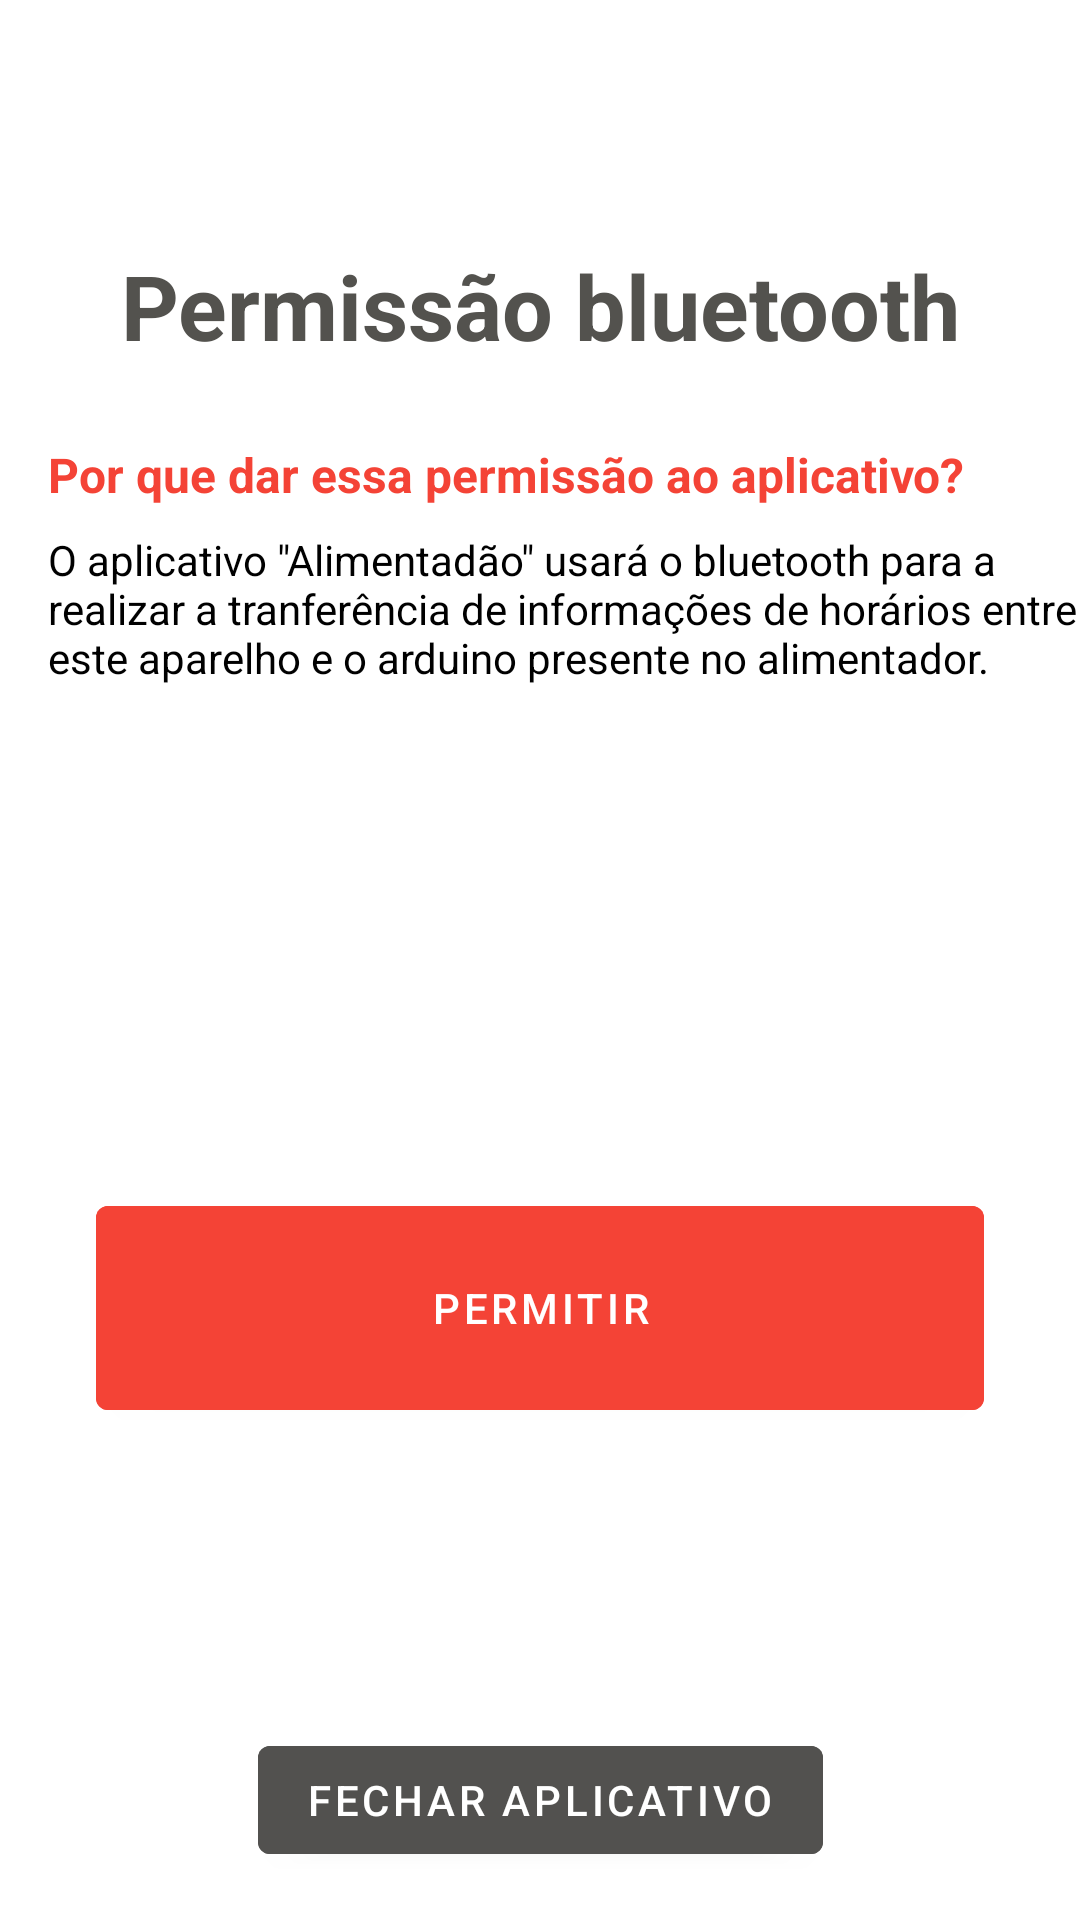

The Android layout XML behind this screen, and the referenced resources:
<!-- AndroidManifest.xml: application theme Theme.Alimentadao -->
<!-- res/layout/deny_bluetooth_permission.xml -->
<?xml version="1.0" encoding="utf-8"?>
<androidx.constraintlayout.widget.ConstraintLayout xmlns:android="http://schemas.android.com/apk/res/android"
    xmlns:app="http://schemas.android.com/apk/res-auto"
    xmlns:tools="http://schemas.android.com/tools"
    android:layout_width="match_parent"
    android:layout_height="match_parent"
    android:backgroundTint="#A31F1F">

    <TextView
        android:id="@+id/title_bt_usages"
        android:layout_width="wrap_content"
        android:layout_height="0dp"
        android:includeFontPadding="false"
        android:text="Permissão bluetooth"
        android:textAlignment="center"
        android:textColor="#53524E"
        android:textSize="30sp"
        android:textStyle="bold"
        app:layout_constraintBottom_toTopOf="@+id/guideline7"
        app:layout_constraintEnd_toEndOf="parent"
        app:layout_constraintStart_toStartOf="parent"
        app:layout_constraintTop_toBottomOf="@+id/alert_icon" />

    <TextView
        android:id="@+id/why_question"
        android:layout_width="0dp"
        android:layout_height="wrap_content"
        android:layout_marginStart="16dp"
        android:layout_marginTop="32dp"
        android:text="Por que dar essa permissão ao aplicativo?"
        android:textAlignment="viewStart"
        android:textColor="#F44336"
        android:textSize="16sp"
        android:textStyle="bold"
        app:layout_constraintEnd_toEndOf="parent"
        app:layout_constraintStart_toStartOf="parent"
        app:layout_constraintTop_toTopOf="@+id/guideline7" />

    <ImageView
        android:id="@+id/alert_icon"
        android:layout_width="70dp"
        android:layout_height="70dp"
        android:layout_marginTop="16dp"
        app:layout_constraintEnd_toEndOf="parent"
        app:layout_constraintStart_toStartOf="parent"
        app:layout_constraintTop_toTopOf="parent"
        tools:srcCompat="@drawable/icons8_general_warning_sign_96" />

    <androidx.constraintlayout.widget.Guideline
        android:id="@+id/guideline7"
        android:layout_width="wrap_content"
        android:layout_height="wrap_content"
        android:orientation="horizontal"
        app:layout_constraintGuide_percent="0.18" />

    <TextView
        android:id="@+id/why_anwser"
        android:layout_width="0dp"
        android:layout_height="wrap_content"
        android:layout_marginStart="16dp"
        android:layout_marginTop="8dp"
        android:text="O aplicativo &quot;Alimentadão&quot; usará o bluetooth para a realizar a tranferência de informações de horários entre este aparelho e o arduino presente no alimentador."
        android:textColor="#000000"
        app:layout_constraintEnd_toEndOf="parent"
        app:layout_constraintStart_toStartOf="parent"
        app:layout_constraintTop_toBottomOf="@+id/why_question" />

    <Button
        android:id="@+id/bt_allow_bt_permission"
        android:layout_width="0dp"
        android:layout_height="80dp"
        android:layout_marginStart="32dp"
        android:layout_marginEnd="32dp"
        android:layout_marginBottom="100dp"
        android:backgroundTint="#F44336"
        android:text="Permitir"
        app:layout_constraintBottom_toTopOf="@+id/btn_close_app"
        app:layout_constraintEnd_toEndOf="parent"
        app:layout_constraintStart_toStartOf="parent" />

    <Button
        android:id="@+id/btn_close_app"
        android:layout_width="wrap_content"
        android:layout_height="wrap_content"
        android:layout_marginBottom="16dp"
        android:backgroundTint="#52514F"
        android:text="Fechar aplicativo"
        app:layout_constraintBottom_toBottomOf="parent"
        app:layout_constraintEnd_toEndOf="parent"
        app:layout_constraintStart_toStartOf="parent" />

</androidx.constraintlayout.widget.ConstraintLayout>
<!-- resources referenced by this layout -->
<resources>
  <style name="Theme.Alimentadao" parent="Theme.MaterialComponents.Light.NoActionBar">
          
          <item name="colorPrimary">#8988FF</item>
          <item name="colorPrimaryVariant">#7675FF</item>
          <item name="colorOnPrimary">@color/white</item>
          
          <item name="colorSecondary">#FFB82F</item>
          <item name="colorSecondaryVariant">#FBB01F</item>
          <item name="colorOnSecondary">@color/black</item>
          
          <item name="android:statusBarColor">?attr/colorPrimaryVariant</item>
          
      </style>
  <!-- not gathered from this repository: default colours our renderer supplied (Android Studio template values) -->
  <color name="black">#FF000000</color>
  <color name="white">#FFFFFFFF</color>
</resources>
